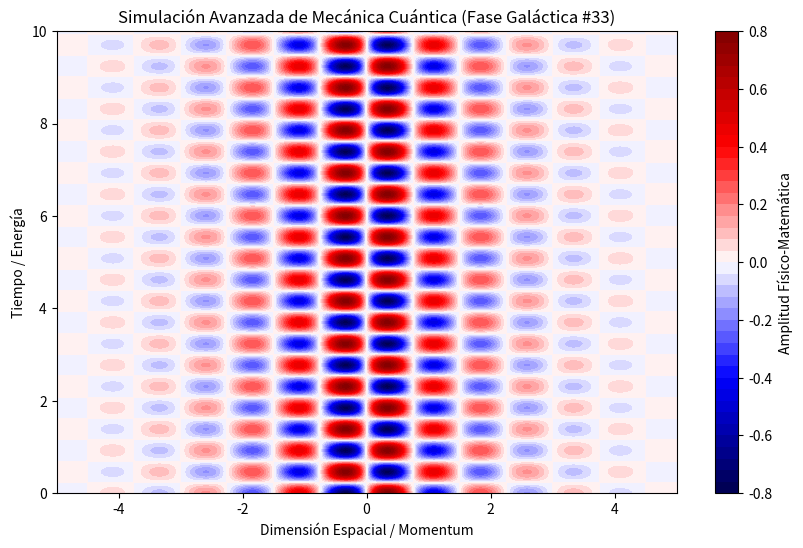

Recreate this plot in Python.
%matplotlib inline
# Simulación Galáctica: Mecánica Cuántica - Variante 33
import numpy as np
import matplotlib.pyplot as plt

# Parámetros Físicos Aleatorios
param_1 = 4.186
param_2 = 6.799
param_3 = 0.687

t = np.linspace(0, 10, 500)
x = np.linspace(-5, 5, 500)
X, T = np.meshgrid(x, t)

# Ecuación Base (Avanzada)
Z = np.sin(X * param_1) * np.cos(T * param_2) * np.exp(-np.abs(X) * param_3)

plt.figure(figsize=(10, 6))
plt.contourf(X, T, Z, 50, cmap='seismic')
plt.colorbar(label='Amplitud Físico-Matemática')
plt.title(r'Simulación Avanzada de Mecánica Cuántica (Fase Galáctica #33)')
plt.xlabel('Dimensión Espacial / Momentum')
plt.ylabel('Tiempo / Energía')
plt.show()
